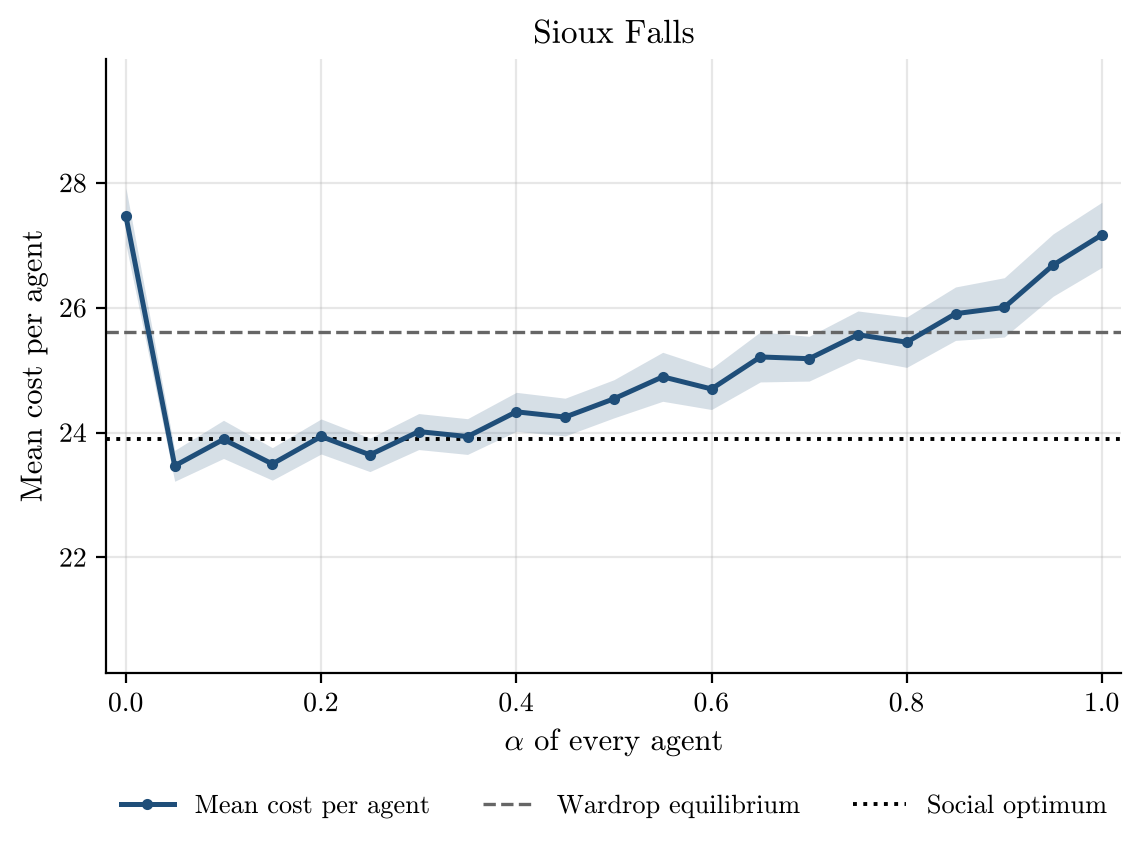

The data file committed next to this chart (first rows):
alpha, runs, incomplete_runs, mean_cost_per_agent, mean_cost_per_agent_ci95, wardrop_per_agent, optimum_per_agent
0.0, 50, 0, 27.47, 0.4535, 25.62, 23.89
0.05, 50, 0, 23.47, 0.2479, 25.62, 23.89
0.1, 50, 0, 23.89, 0.3056, 25.62, 23.89
0.15, 50, 0, 23.5, 0.2604, 25.62, 23.89
0.2, 50, 0, 23.94, 0.2806, 25.62, 23.89
0.25, 50, 0, 23.64, 0.2686, 25.62, 23.89
0.3, 50, 0, 24.02, 0.2883, 25.62, 23.89
0.35, 50, 0, 23.94, 0.2862, 25.62, 23.89
0.4, 50, 0, 24.33, 0.3119, 25.62, 23.89
0.45, 50, 0, 24.25, 0.3024, 25.62, 23.89
0.5, 50, 0, 24.54, 0.3056, 25.62, 23.89
0.55, 50, 0, 24.89, 0.3924, 25.62, 23.89
0.6, 50, 0, 24.7, 0.3293, 25.62, 23.89
0.65, 50, 0, 25.21, 0.4004, 25.62, 23.89
0.7, 50, 0, 25.18, 0.3586, 25.62, 23.89
0.75, 50, 0, 25.57, 0.3801, 25.62, 23.89
0.8, 50, 0, 25.45, 0.4035, 25.62, 23.89
0.85, 50, 0, 25.9, 0.4279, 25.62, 23.89
0.9, 50, 0, 26, 0.4751, 25.62, 23.89
0.95, 50, 0, 26.68, 0.4996, 25.62, 23.89
1.0, 50, 0, 27.17, 0.5217, 25.62, 23.89
